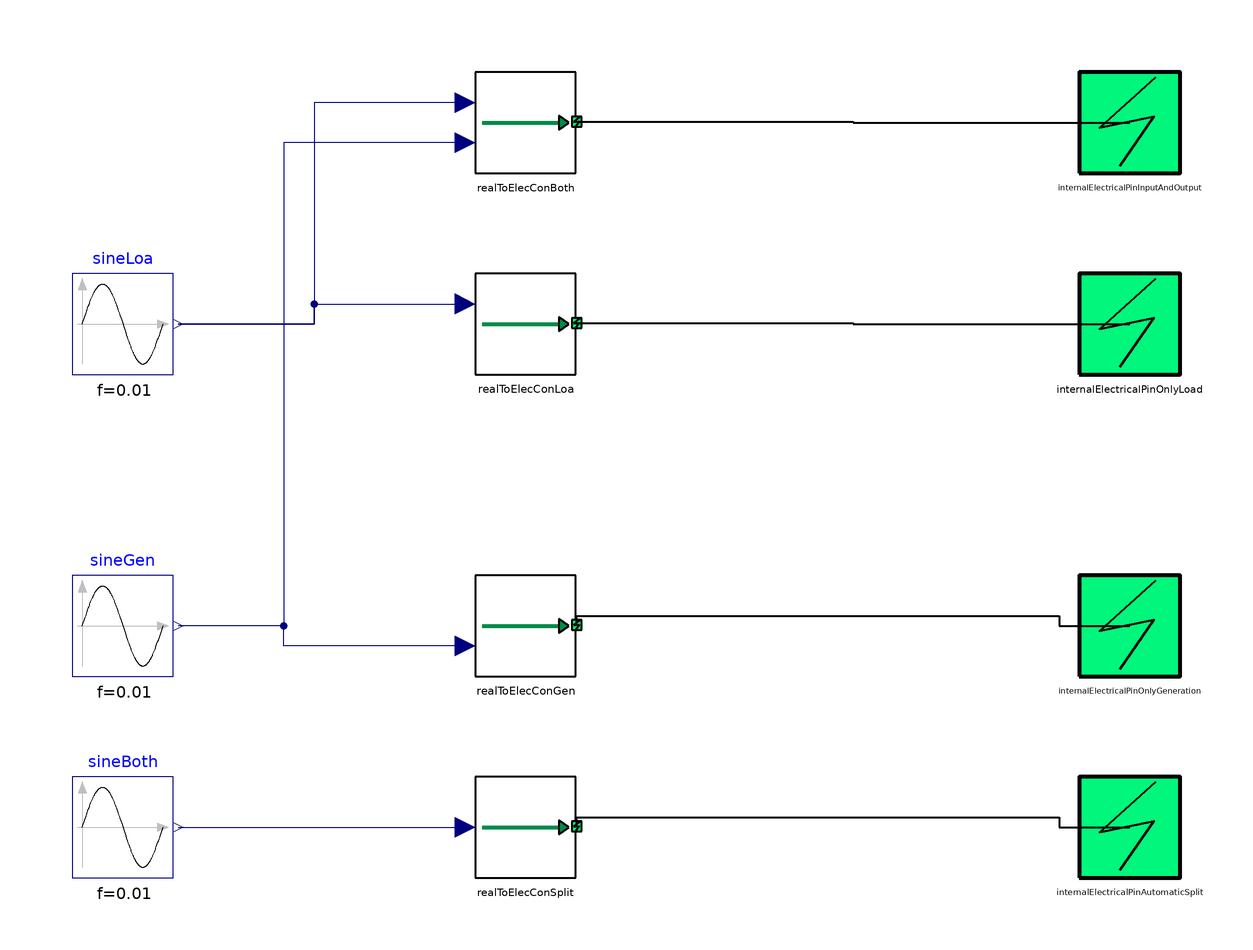

This picture is the connection diagram that the Modelica source below describes through its graphical annotations.

model ConverterExample
  extends Modelica.Icons.Example;
  RealToElecCon realToElecConGen(use_souLoa=false)
    annotation (Placement(transformation(extent={{-20,-40},{0,-20}})));
  RealToElecCon realToElecConLoa(use_souGen=false)
    annotation (Placement(transformation(extent={{-20,20},{0,40}})));
  RealToElecCon realToElecConBoth
    annotation (Placement(transformation(extent={{-20,60},{0,80}})));
  Modelica.Blocks.Sources.Sine sineLoa(
    amplitude=5,
    f=0.01,
    offset=5)
    annotation (Placement(transformation(extent={{-100,20},{-80,40}})));
  Modelica.Blocks.Sources.Sine sineGen(
    amplitude=5,
    f=0.01,
    offset=5,
    startTime=10)
    annotation (Placement(transformation(extent={{-100,-40},{-80,-20}})));
  Systems.Electrical.Interfaces.InternalElectricalPinOut internalElectricalPinOnlyLoad
    annotation (Placement(transformation(extent={{100,20},{120,40}})));
  Systems.Electrical.Interfaces.InternalElectricalPinOut internalElectricalPinInputAndOutput
    annotation (Placement(transformation(extent={{100,60},{120,80}})));
  Systems.Electrical.Interfaces.InternalElectricalPinOut internalElectricalPinOnlyGeneration
    annotation (Placement(transformation(extent={{100,-40},{120,-20}})));
  RealToElecConSplit realToElecConSplit
    annotation (Placement(transformation(extent={{-20,-80},{0,-60}})));
  Systems.Electrical.Interfaces.InternalElectricalPinOut internalElectricalPinAutomaticSplit
    annotation (Placement(transformation(extent={{100,-80},{120,-60}})));
  Modelica.Blocks.Sources.Sine sineBoth(
    amplitude=5,
    f=0.01,
    startTime=10)
    annotation (Placement(transformation(extent={{-100,-80},{-80,-60}})));
equation
  connect(sineLoa.y, realToElecConLoa.PEleLoa) annotation (Line(points={{-79,30},
          {-52,30},{-52,34},{-22,34}}, color={0,0,127}));
  connect(realToElecConLoa.internalElectricalPin, internalElectricalPinOnlyLoad)
    annotation (Line(
      points={{0.2,30.2},{55.1,30.2},{55.1,30},{110,30}},
      color={0,0,0},
      thickness=1));
  connect(realToElecConBoth.internalElectricalPin,
    internalElectricalPinInputAndOutput) annotation (Line(
      points={{0.2,70.2},{55.1,70.2},{55.1,70},{110,70}},
      color={0,0,0},
      thickness=1));
  connect(realToElecConGen.internalElectricalPin,
    internalElectricalPinOnlyGeneration) annotation (Line(
      points={{0.2,-29.8},{0.2,-28},{96,-28},{96,-30},{110,-30}},
      color={0,0,0},
      thickness=1));
  connect(realToElecConSplit.internalElectricalPin,
    internalElectricalPinAutomaticSplit) annotation (Line(
      points={{0.2,-69.8},{0.2,-68},{96,-68},{96,-70},{110,-70}},
      color={0,0,0},
      thickness=1));
  connect(realToElecConBoth.PEleLoa, sineLoa.y) annotation (Line(points={{-22,
          74},{-52,74},{-52,30},{-79,30}}, color={0,0,127}));
  connect(realToElecConBoth.PEleGen, sineGen.y) annotation (Line(points={{-22,
          66},{-58,66},{-58,-30},{-79,-30}}, color={0,0,127}));
  connect(realToElecConGen.PEleGen, sineGen.y) annotation (Line(points={{-22,
          -34},{-58,-34},{-58,-30},{-79,-30}}, color={0,0,127}));
  connect(sineBoth.y, realToElecConSplit.PEle)
    annotation (Line(points={{-79,-70},{-22,-70}}, color={0,0,127}));
  annotation (Icon(graphics,
                   coordinateSystem(preserveAspectRatio=false)), Diagram(
        coordinateSystem(preserveAspectRatio=false)));
end ConverterExample;